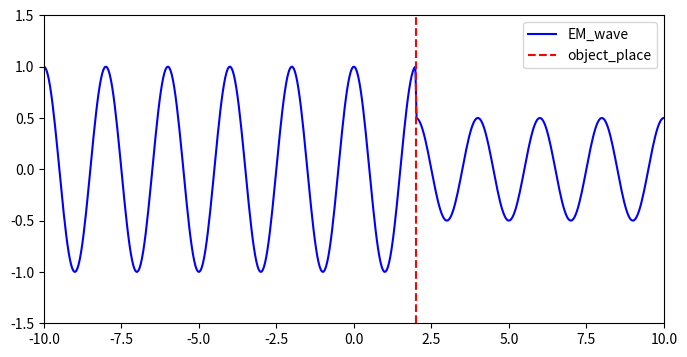

Generate this figure with matplotlib:
import numpy as np
import matplotlib.pyplot as plt
import matplotlib.animation as animation

class ObjectPosition:
    def __init__(self):
        self.c = 3e8
        self.landa = 2   
        self.wave_num = 2 * np.pi / self.landa
        self.omega = self.c * self.wave_num

    def data(self):
        self.x_space = np.linspace(-10, 10, 500)
        self.t_space = np.linspace(0, 10, 100)

        self.object_position = 2 
        self.reflection_coefficient = 0.5

        self.figur, self.axes = plt.subplots(figsize=(8, 4))
        self.axes.set_xlim(-10, 10)
        self.axes.set_ylim(-1.5, 1.5)

        self.wave, = self.axes.plot([], [], 'b', label="EM_wave")
        self.axes.axvline(self.object_position, color='r', linestyle='--', label="object_place")
        self.axes.legend()
       
        def moving(t):
            wave_ = np.cos(self.wave_num * self.x_space - self.omega * t)
            wave_[self.x_space > self.object_position] *= self.reflection_coefficient 
    
            self.wave.set_data(self.x_space, wave_)
            return self.wave,
        self.ani = animation.FuncAnimation(self.figur, moving, frames=self.t_space, interval=50, blit=True)
        return plt.show()


ins = ObjectPosition()
print(ins.data())